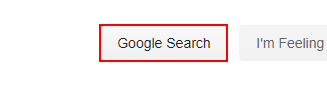
Task: Choosing a love song from youtube and singing it
Workflow: Main

Step 1: click on the text box 'btnK'

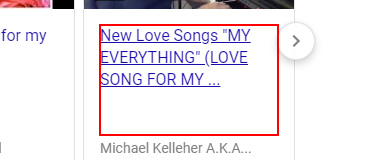
Step 2: click on the element 'New Love Songs "MY EVERYTHING" (LOVE SONG FOR MY ...'